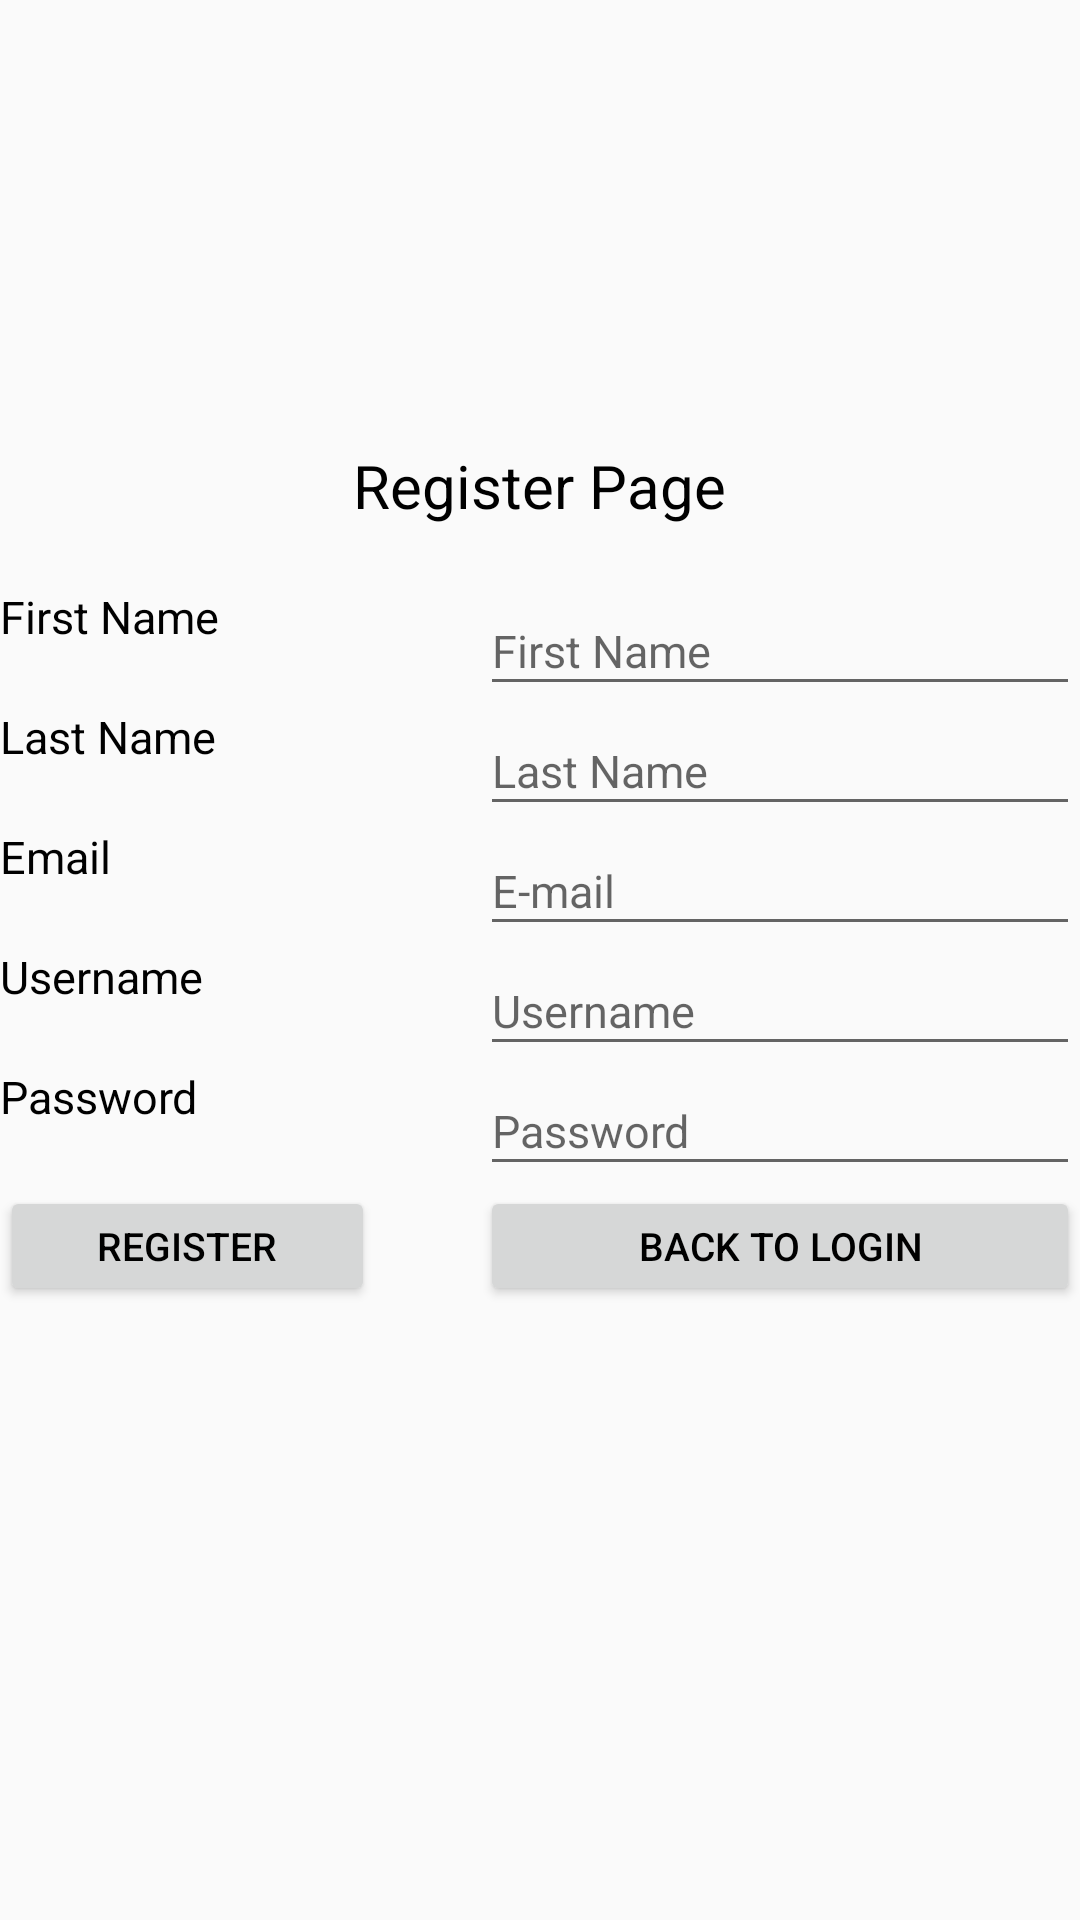

Write the Android layout XML for this screen, with the resource values it uses.
<!-- AndroidManifest.xml: application theme AppTheme -->
<!-- res/layout/activity_register.xml -->
<?xml version="1.0" encoding="utf-8"?>
<RelativeLayout xmlns:android="http://schemas.android.com/apk/res/android"
    android:layout_width="match_parent"
    android:gravity="center"
    android:layout_height="match_parent">

    <TextView
        android:layout_width="wrap_content"
        android:layout_height="wrap_content"
        android:text="Register Page"
        android:textSize="20sp"
        android:layout_marginBottom="20dp"
        android:id="@+id/textView"
        android:layout_gravity="center"
        android:layout_alignParentTop="true"
        android:layout_centerHorizontal="true"
        android:textColor="#000000"/>

    <TextView
        android:layout_width="125dp"
        android:layout_height="40dp"
        android:text="First Name"
        android:id="@+id/textView2"
        android:textColor="#000000"
        android:layout_below="@+id/textView"
        android:layout_alignParentLeft="true"
        android:textSize="15dp"/>

    <EditText
        android:layout_width="200dp"
        android:layout_height="40dp"
        android:id="@+id/fname"
        android:hint="First Name"
        android:textColor="#000000"
        android:layout_alignTop="@+id/textView2"
        android:layout_alignParentRight="true"
        android:textSize="15dp"/>

    <TextView
        android:layout_width="125dp"
        android:layout_height="40dp"
        android:text="Last Name"
        android:textColor="#000000"
        android:id="@+id/textView3"
        android:layout_below="@+id/textView2"
        android:layout_toLeftOf="@+id/textView"
        android:textSize="15dp"/>

    <EditText
        android:layout_width="200dp"
        android:layout_height="40dp"
        android:textColor="#000000"
        android:id="@+id/lname"
        android:hint="Last Name"
        android:layout_alignTop="@+id/textView3"
        android:layout_alignParentRight="true"
        android:textSize="15dp"/>

    <TextView
        android:layout_width="125dp"
        android:layout_height="40dp"
        android:textColor="#000000"
        android:text="Email"
        android:id="@+id/textView4"
        android:layout_below="@+id/textView3"
        android:layout_alignRight="@+id/textView3"
        android:textSize="15dp"/>

    <EditText
        android:layout_width="200dp"
        android:layout_height="40dp"
        android:textColor="#000000"
        android:inputType="textEmailAddress"
        android:ems="10"
        android:id="@+id/email"
        android:hint="E-mail"
        android:layout_below="@+id/lname"
        android:layout_alignParentRight="true"
        android:textSize="15dp"/>

    <TextView
        android:layout_width="125dp"
        android:layout_height="40dp"
        android:textColor="#000000"
        android:text="Username"
        android:id="@+id/textView5"
        android:layout_below="@+id/textView4"
        android:layout_alignRight="@+id/textView4"
        android:textSize="15dp"/>

    <EditText
        android:layout_width="200dp"
        android:layout_height="40dp"
        android:textColor="#000000"
        android:id="@+id/uname"
        android:hint="Username"
        android:layout_alignTop="@+id/textView5"
        android:layout_alignParentRight="true"
        android:textSize="15dp"/>

    <EditText
        android:layout_width="200dp"
        android:layout_height="40dp"
        android:textColor="#000000"
        android:inputType="textPassword"
        android:ems="10"
        android:id="@+id/pword"
        android:hint="Password"
        android:layout_alignLeft="@+id/uname"
        android:layout_below="@+id/textView5"
        android:textSize="15dp"/>

    <TextView
        android:layout_width="125dp"
        android:layout_height="40dp"
        android:textColor="#000000"
        android:text="Password"
        android:id="@+id/textView6"
        android:layout_alignTop="@+id/pword"
        android:layout_alignRight="@+id/textView5"
        android:textSize="15dp"/>

    <Button
        android:layout_width="200dp"
        android:layout_height="40dp"
        android:textColor="#000000"
        android:text="Register"
        android:id="@+id/register"
        android:layout_below="@+id/textView6"
        android:layout_alignRight="@+id/textView2"
        android:textSize="13dp"/>

    <Button
        android:layout_width="200dp"
        android:layout_height="40dp"
        android:textColor="#000000"
        android:text="Back To Login"
        android:id="@+id/bktologin"
        android:layout_below="@+id/pword"
        android:layout_alignParentRight="true"
        android:textSize="13dp"/>

    <TextView
        android:layout_width="fill_parent"
        android:layout_height="56dp"
        android:textColor="#000000"
        android:id="@+id/register_error"
        android:layout_below="@+id/register"
        android:layout_alignParentRight="true"/>


</RelativeLayout>
<!-- resources referenced by this layout -->
<resources>
  <style name="AppTheme" parent="AppBaseTheme">
  
      </style>
  <style name="AppBaseTheme" parent="android:Theme.Light">
          
      </style>
</resources>
